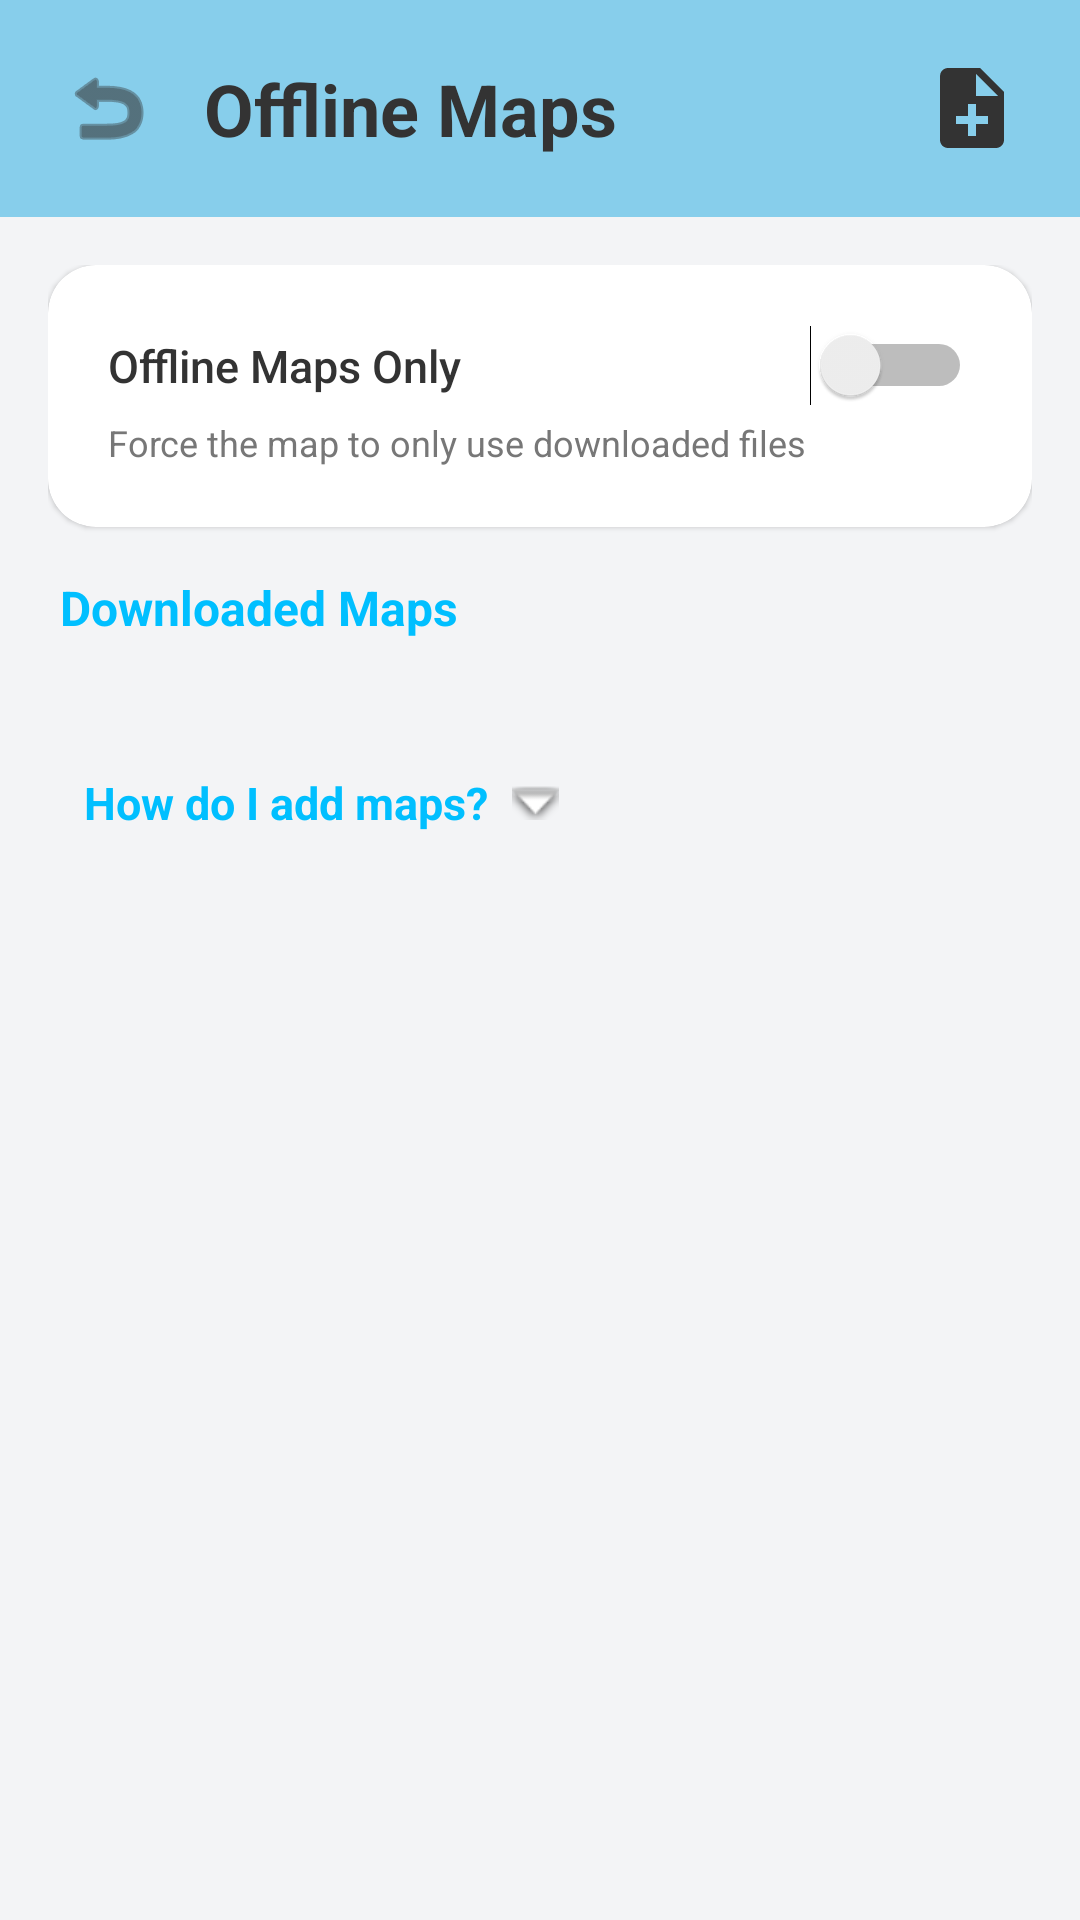

The Android layout XML behind this screen, and the referenced resources:
<!-- AndroidManifest.xml: application theme Theme.Foreflight -->
<!-- res/layout/activity_offline_maps.xml -->
<?xml version="1.0" encoding="utf-8"?>
<androidx.constraintlayout.widget.ConstraintLayout xmlns:android="http://schemas.android.com/apk/res/android"
    xmlns:app="http://schemas.android.com/apk/res-auto"
    xmlns:tools="http://schemas.android.com/tools"
    android:layout_width="match_parent"
    android:layout_height="match_parent"
    android:background="@color/page_background"
    tools:context=".OfflineMapsActivity">

    
    <LinearLayout
        android:id="@+id/llHeader"
        android:layout_width="match_parent"
        android:layout_height="wrap_content"
        android:orientation="horizontal"
        android:padding="20dp"
        android:gravity="center_vertical"
        android:background="@color/sky_blue"
        app:layout_constraintTop_toTopOf="parent">
        
        <ImageView
            android:id="@+id/btnBack"
            android:layout_width="32dp"
            android:layout_height="32dp"
            android:src="@android:drawable/ic_menu_revert"
            android:tint="@color/text_dark_grey"
            android:background="?attr/selectableItemBackgroundBorderless"
            android:contentDescription="Back"
            android:layout_marginEnd="16dp"/>

        <TextView
            android:id="@+id/tvTitle"
            android:layout_width="0dp"
            android:layout_height="wrap_content"
            android:layout_weight="1"
            android:text="Offline Maps"
            android:textColor="@color/text_dark_grey"
            android:textSize="24sp"
            android:textStyle="bold" />

        <ImageView
            android:id="@+id/btnLoadMapFile"
            android:layout_width="32dp"
            android:layout_height="32dp"
            android:src="@drawable/ic_add_note"
            android:tint="@color/text_dark_grey"
            android:background="?attr/selectableItemBackgroundBorderless"
            android:contentDescription="Add Map File" />
    </LinearLayout>

    <ScrollView
        android:layout_width="match_parent"
        android:layout_height="0dp"
        app:layout_constraintTop_toBottomOf="@id/llHeader"
        app:layout_constraintBottom_toBottomOf="parent">

        <LinearLayout
            android:layout_width="match_parent"
            android:layout_height="wrap_content"
            android:orientation="vertical"
            android:padding="16dp">

            
            <androidx.cardview.widget.CardView
                android:layout_width="match_parent"
                android:layout_height="wrap_content"
                android:layout_marginBottom="16dp"
                app:cardBackgroundColor="@color/card_surface"
                app:cardCornerRadius="16dp"
                app:cardElevation="1dp">

                <LinearLayout
                    android:layout_width="match_parent"
                    android:layout_height="wrap_content"
                    android:orientation="vertical"
                    android:padding="20dp">

                    <Switch
                        android:id="@+id/switchOfflineOnly"
                        android:layout_width="match_parent"
                        android:layout_height="wrap_content"
                        android:text="Offline Maps Only"
                        android:textColor="@color/text_dark_grey"
                        android:textSize="15sp"
                        android:fontFamily="sans-serif-medium" />

                    <TextView
                        android:layout_width="match_parent"
                        android:layout_height="wrap_content"
                        android:text="Force the map to only use downloaded files"
                        android:textSize="12sp"
                        android:textColor="@color/text_medium_grey"
                        android:layout_marginTop="4dp"/>
                </LinearLayout>
            </androidx.cardview.widget.CardView>

            
            <TextView
                android:layout_width="wrap_content"
                android:layout_height="wrap_content"
                android:text="Downloaded Maps"
                android:textColor="@color/deep_sky_blue"
                android:textSize="16sp"
                android:textStyle="bold"
                android:layout_marginBottom="12dp"
                android:layout_marginStart="4dp"/>

            <LinearLayout
                android:id="@+id/mapsListContainer"
                android:layout_width="match_parent"
                android:layout_height="wrap_content"
                android:orientation="vertical" />

            <TextView
                android:id="@+id/tvEmpty"
                android:layout_width="match_parent"
                android:layout_height="wrap_content"
                android:text="No offline maps found."
                android:textColor="@color/text_medium_grey"
                android:textSize="16sp"
                android:textStyle="bold"
                android:gravity="center"
                android:layout_marginTop="24dp"
                android:visibility="gone" />

            
            <TextView
                android:id="@+id/tvFaqToggle"
                android:layout_width="wrap_content"
                android:layout_height="wrap_content"
                android:text="How do I add maps?"
                android:textColor="@color/deep_sky_blue"
                android:textSize="15sp"
                android:textStyle="bold"
                android:layout_marginTop="24dp"
                android:layout_marginStart="4dp"
                android:drawableEnd="@android:drawable/arrow_down_float"
                android:drawablePadding="8dp"
                android:background="?attr/selectableItemBackground"
                android:padding="8dp"/>

            <androidx.cardview.widget.CardView
                android:id="@+id/cvInstructions"
                android:layout_width="match_parent"
                android:layout_height="wrap_content"
                android:layout_marginTop="8dp"
                android:layout_marginBottom="16dp"
                android:visibility="gone"
                app:cardBackgroundColor="@color/card_surface"
                app:cardCornerRadius="16dp"
                app:cardElevation="1dp">

                <LinearLayout
                    android:layout_width="match_parent"
                    android:layout_height="wrap_content"
                    android:orientation="vertical"
                    android:padding="20dp">

                    <TextView
                        android:id="@+id/tvInstructionSteps"
                        android:layout_width="wrap_content"
                        android:layout_height="wrap_content"
                        android:text="1. Open OpenAndroMaps (for vector maps) or source .mbtiles files (for satellite/topography).\n2. Vector maps (.map) are great for labels and zoom, while raster maps (.mbtiles) are best for satellite imagery.\n3. Browse through your preferred map provider and download the region you need.\n4. For OpenAndroMaps, download the .map file (usually requires extraction from .zip).\n5. Add that file (.map or .mbtiles) here by clicking the + button in the header.\n6. You can enable the 'Offline Maps Only' option and add as many maps as you want."
                        android:textColor="@color/text_medium_grey"
                        android:textSize="14sp"
                        android:lineSpacingExtra="4dp"/>
                </LinearLayout>
            </androidx.cardview.widget.CardView>

        </LinearLayout>
    </ScrollView>
</androidx.constraintlayout.widget.ConstraintLayout>
<!-- resources referenced by this layout -->
<resources>
  <color name="card_surface">#FFFFFF</color>
  <color name="deep_sky_blue">#00BFFF</color>
  <color name="page_background">#F3F4F6</color>
  <color name="sky_blue">#87CEEB</color>
  <color name="text_dark_grey">#333333</color>
  <color name="text_medium_grey">#777777</color>
  <!-- drawable ic_add_note (drawable) -->
  <vector xmlns:android="http://schemas.android.com/apk/res/android"
      android:width="24dp"
      android:height="24dp"
      android:viewportWidth="24"
      android:viewportHeight="24"
      android:tint="?attr/colorControlNormal">
    <path
        android:fillColor="@android:color/white"
        android:pathData="M14,2H6c-1.1,0 -1.99,0.9 -1.99,2L4,20c0,1.1 0.89,2 1.99,2H18c1.1,0 2,-0.9 2,-2V8l-6,-6zM16,16h-3v3h-2v-3H8v-2h3v-3h2v3h3v2zM13,9V3.5L18.5,9H13z"/>
  </vector>
  <style name="Theme.Foreflight" parent="Theme.MaterialComponents.DayNight.NoActionBar">
          <item name="colorPrimary">@color/deep_sky_blue</item>
          <item name="colorPrimaryVariant">@color/sky_blue</item>
          <item name="colorOnPrimary">@color/white</item>
          <item name="colorSecondary">@color/accent_yellow</item>
          <item name="colorSecondaryVariant">@color/accent_yellow</item>
          <item name="colorOnSecondary">@color/black</item>
          <item name="android:statusBarColor">?attr/colorPrimaryVariant</item>
      </style>
  <color name="white">#FFFFFFFF</color>
  <color name="accent_yellow">#FFD700</color>
  <color name="black">#FF000000</color>
</resources>
